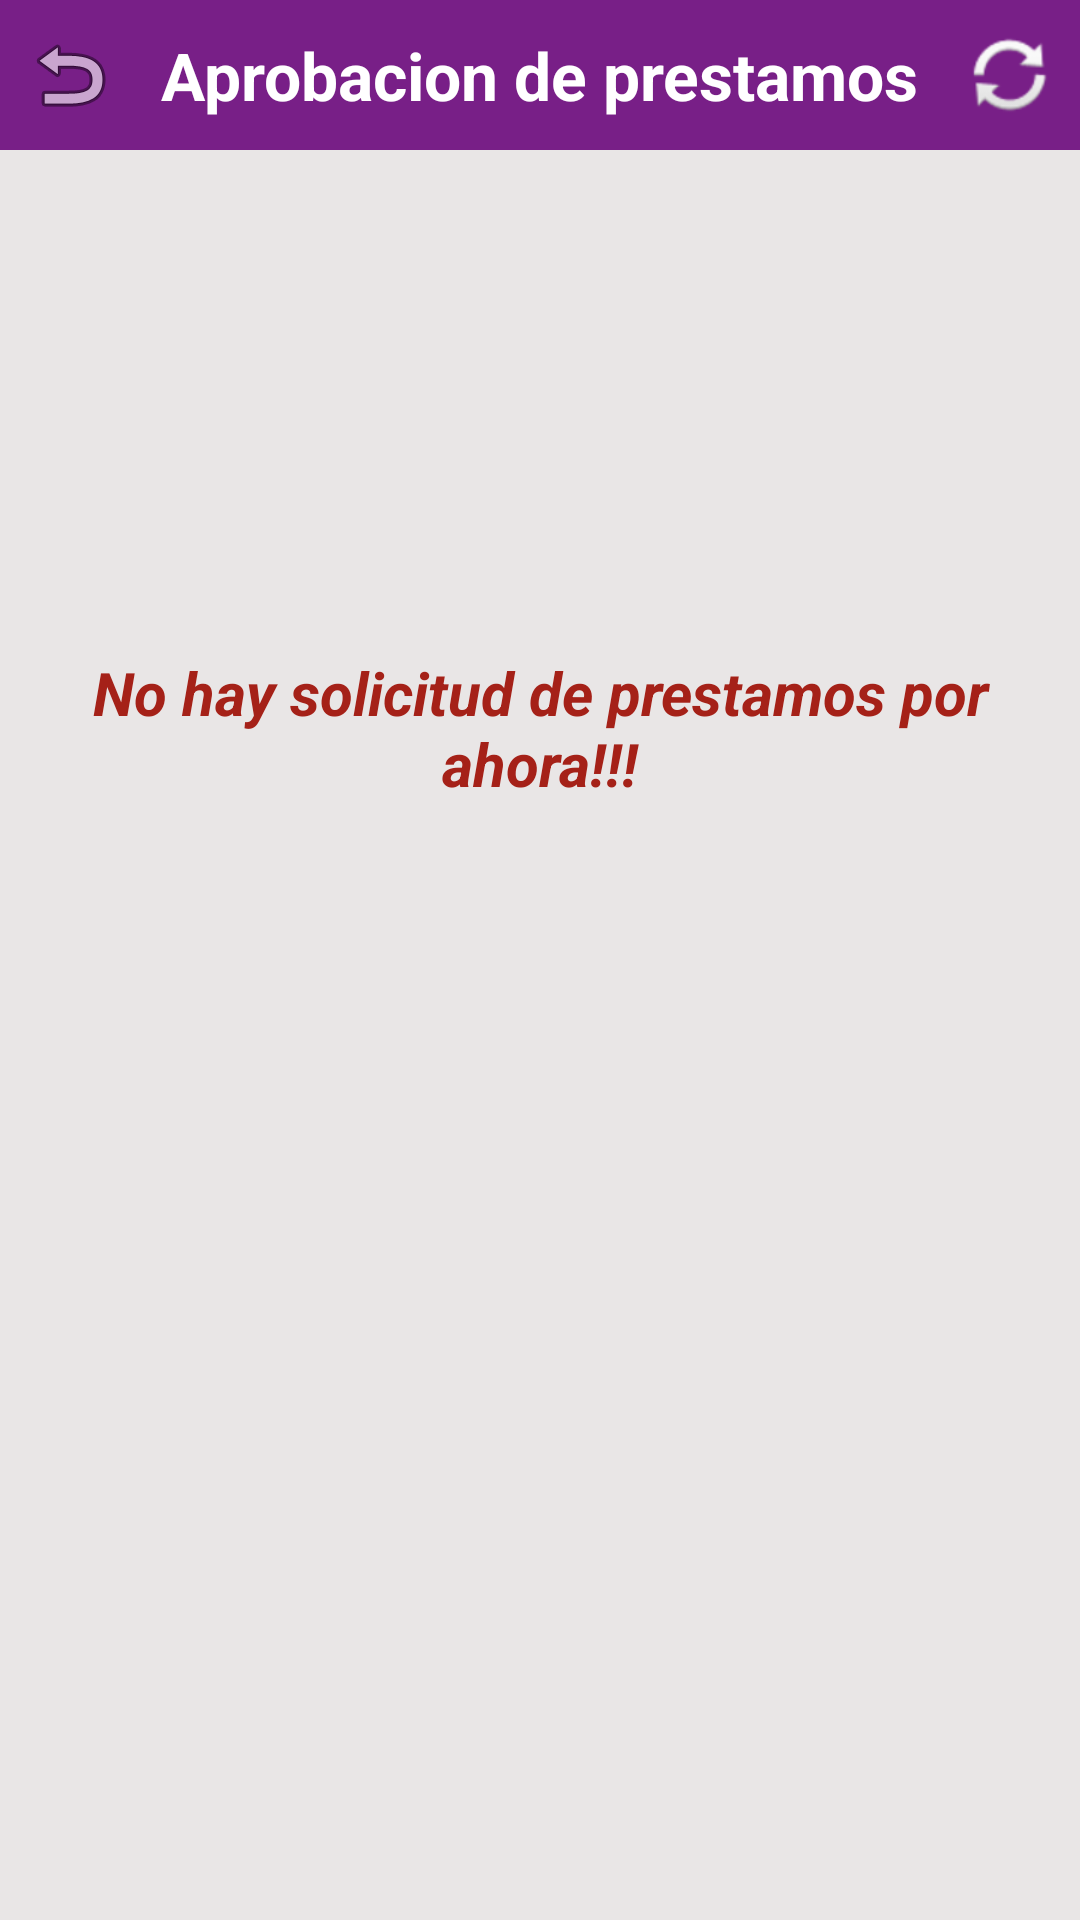

Reconstruct the res/layout file that produces this screen, plus the resources it refers to.
<!-- AndroidManifest.xml: application theme Theme.PrestamoPantera -->
<!-- res/layout/activity_aprobar_prestamo.xml -->
<?xml version="1.0" encoding="utf-8"?>
<androidx.constraintlayout.widget.ConstraintLayout xmlns:android="http://schemas.android.com/apk/res/android"
    xmlns:app="http://schemas.android.com/apk/res-auto"
    xmlns:tools="http://schemas.android.com/tools"
    android:id="@+id/barranotificacion50"
    android:layout_width="match_parent"
    android:layout_height="match_parent"
    android:background="@drawable/fondo1"
    android:fitsSystemWindows="true"
    tools:context=".AprobarPrestamoActivity">

    <androidx.constraintlayout.widget.ConstraintLayout
        android:id="@+id/panelaprobarPrestamo221"
        android:layout_width="match_parent"
        android:layout_height="match_parent"
        android:background="#E9E6E6"
        app:layout_constraintBottom_toBottomOf="parent"
        app:layout_constraintEnd_toEndOf="parent"
        app:layout_constraintStart_toStartOf="parent"
        app:layout_constraintTop_toTopOf="parent">

        <LinearLayout
            android:id="@+id/linearLayout7"
            android:layout_width="match_parent"
            android:layout_height="50dp"
            android:background="#781F87"
            android:orientation="horizontal"
            app:layout_constraintBottom_toBottomOf="parent"
            app:layout_constraintEnd_toEndOf="parent"
            app:layout_constraintHorizontal_bias="0.0"
            app:layout_constraintStart_toStartOf="parent"
            app:layout_constraintTop_toTopOf="parent"
            app:layout_constraintVertical_bias="0.0">

            <ImageButton
                android:id="@+id/volver221"
                style="@android:style/Holo.Light.ButtonBar"
                android:layout_width="wrap_content"
                android:layout_height="match_parent"
                android:layout_weight="1"
                app:srcCompat="@android:drawable/ic_menu_revert" />

            <TextView
                android:id="@+id/textView29"
                android:layout_width="wrap_content"
                android:layout_height="match_parent"
                android:layout_weight="1"
                android:gravity="center"
                android:text="Aprobacion de prestamos"
                android:textColor="#FFFFFF"
                android:textSize="22sp"
                android:textStyle="bold" />

            <ImageButton
                android:id="@+id/recargar221"
                style="@android:style/Holo.Light.ButtonBar"
                android:layout_width="wrap_content"
                android:layout_height="match_parent"
                android:layout_weight="1"
                app:srcCompat="@android:drawable/ic_popup_sync" />
        </LinearLayout>

        <ListView
            android:id="@+id/listaprestamos221"
            android:layout_width="match_parent"
            android:layout_height="0dp"
            android:layout_marginStart="10dp"
            android:layout_marginTop="5dp"
            android:layout_marginEnd="10dp"
            android:paddingBottom="10dp"
            app:layout_constraintBottom_toBottomOf="parent"
            app:layout_constraintEnd_toEndOf="parent"
            app:layout_constraintHorizontal_bias="0.0"
            app:layout_constraintStart_toStartOf="parent"
            app:layout_constraintTop_toBottomOf="@+id/linearLayout7"
            app:layout_constraintVertical_bias="0.0" />

        <TextView
            android:id="@+id/notificacionNada221"
            android:layout_width="0dp"
            android:layout_height="wrap_content"
            android:layout_marginStart="10dp"
            android:layout_marginEnd="10dp"
            android:gravity="center"
            android:text="No hay solicitud de prestamos por ahora!!!"
            android:textColor="#A52118"
            android:textSize="20sp"
            android:textStyle="bold|italic"
            app:layout_constraintBottom_toBottomOf="parent"
            app:layout_constraintEnd_toEndOf="parent"
            app:layout_constraintHorizontal_bias="0.498"
            app:layout_constraintStart_toStartOf="parent"
            app:layout_constraintTop_toBottomOf="@+id/linearLayout7"
            app:layout_constraintVertical_bias="0.31" />
    </androidx.constraintlayout.widget.ConstraintLayout>

</androidx.constraintlayout.widget.ConstraintLayout>
<!-- resources referenced by this layout -->
<resources>
  <!-- drawable fondo1: png bitmap (drawable, 8618 bytes) -->
  <style name="Theme.PrestamoPantera" parent="Base.Theme.PrestamoPantera" />
  <style name="Base.Theme.PrestamoPantera" parent="Theme.Material3.DayNight.NoActionBar">
          
          
      </style>
</resources>
